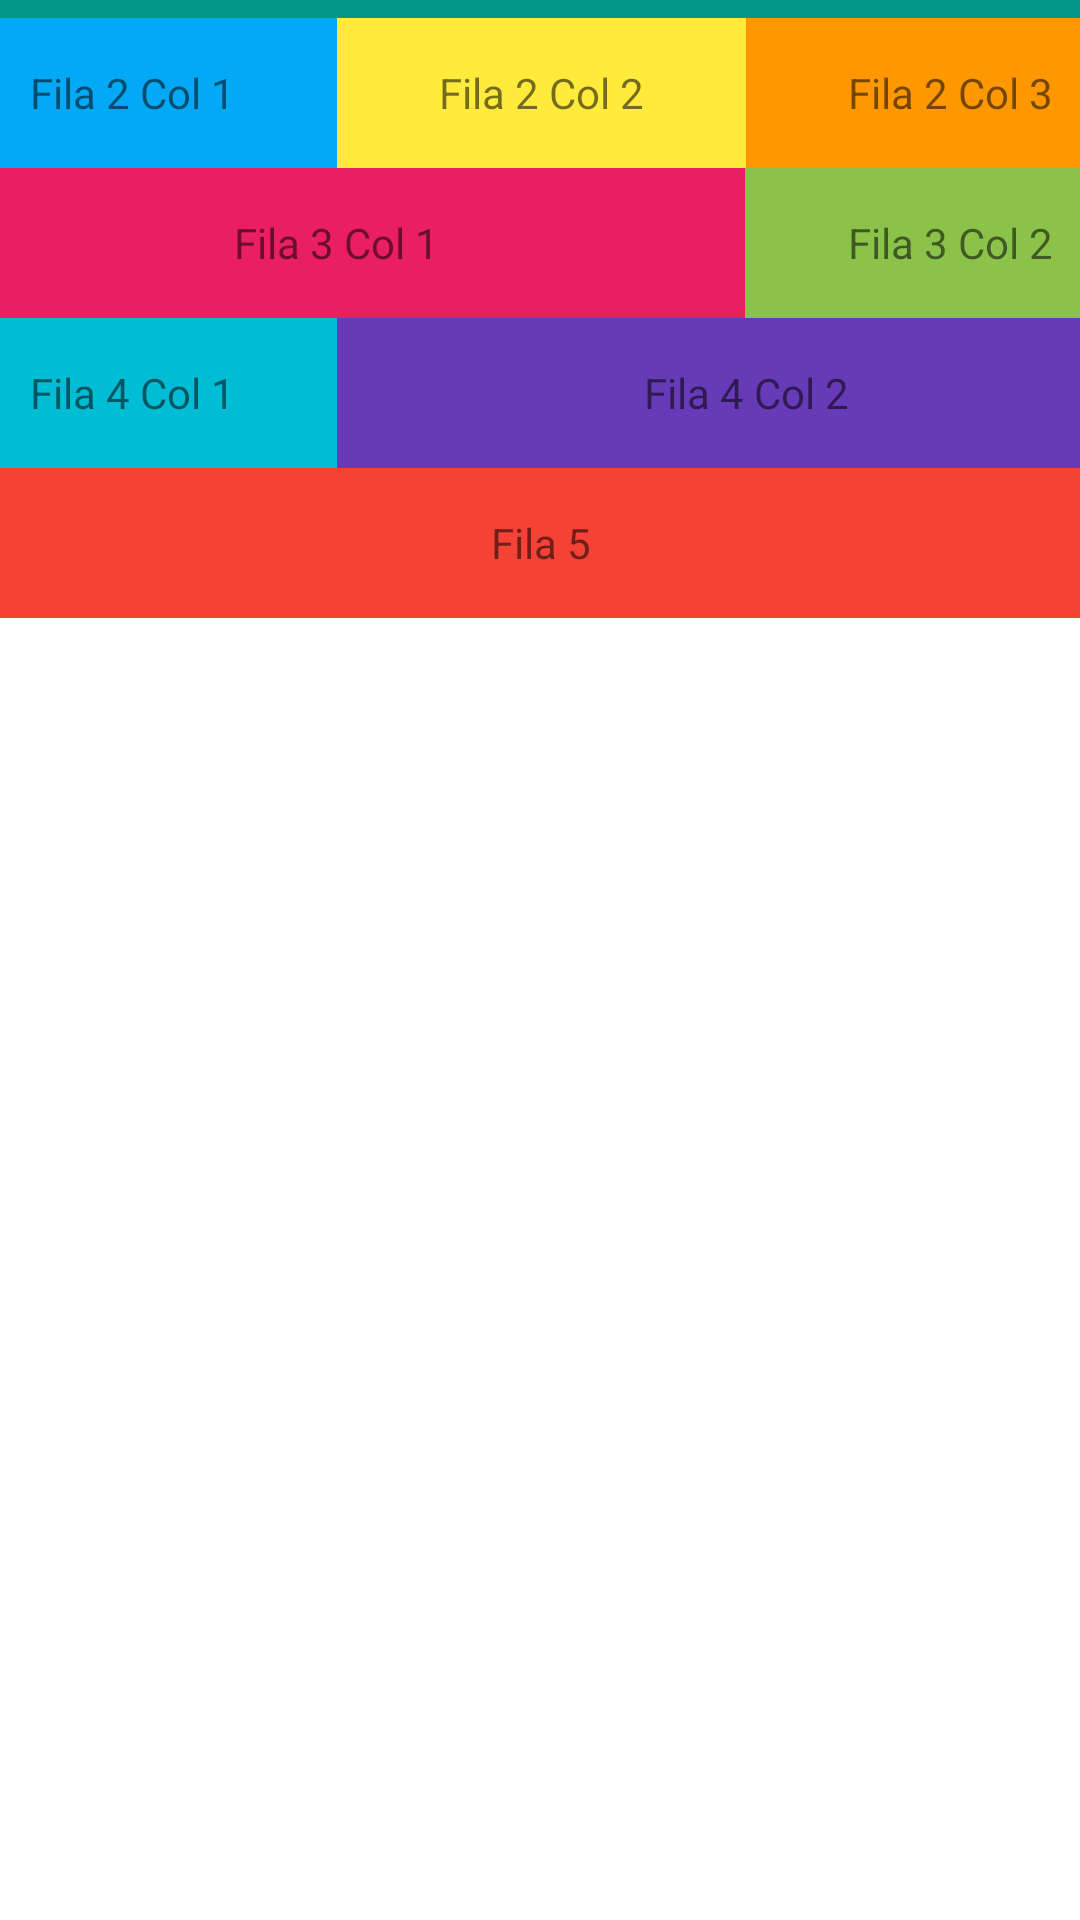

Layout XML and referenced resources for this Android screen:
<!-- AndroidManifest.xml: application theme Theme.A41_interfaces -->
<!-- res/layout/tasca2.xml -->
<?xml version="1.0" encoding="utf-8"?>
<androidx.constraintlayout.widget.ConstraintLayout xmlns:android="http://schemas.android.com/apk/res/android"
    xmlns:app="http://schemas.android.com/apk/res-auto"
    xmlns:tools="http://schemas.android.com/tools"
    android:layout_width="match_parent"
    android:layout_height="match_parent">

    <TableLayout
        android:layout_width="409dp"
        android:layout_height="729dp"
        android:layout_marginStart="1dp"
        android:layout_marginTop="1dp"
        android:layout_marginEnd="1dp"
        android:layout_marginBottom="1dp"
        app:layout_constraintBottom_toBottomOf="parent"
        app:layout_constraintEnd_toEndOf="parent"
        app:layout_constraintStart_toStartOf="parent"
        app:layout_constraintTop_toTopOf="parent">

        <TableRow
            android:layout_width="match_parent"
            android:layout_height="match_parent">

            <TextView
                android:id="@+id/fila1"
                android:layout_width="wrap_content"
                android:layout_height="50dp"
                android:layout_weight="1"
                android:background="#009688"
                android:gravity="center"
                android:text="Fila 1"
                android:textAlignment="center" />
        </TableRow>

        <TableRow
            android:layout_width="match_parent"
            android:layout_height="match_parent" >

            <TextView
                android:id="@+id/fila"
                android:layout_width="wrap_content"
                android:layout_height="50dp"
                android:layout_weight="1"
                android:background="#03A9F4"
                android:gravity="center"
                android:text="Fila 2 Col 1"
                android:textAlignment="center" />

            <TextView
                android:id="@+id/fila2"
                android:layout_width="wrap_content"
                android:layout_height="50dp"
                android:layout_weight="1"
                android:background="#FFEB3B"
                android:gravity="center"
                android:text="Fila 2 Col 2"
                android:textAlignment="center" />

            <TextView
                android:id="@+id/fila3"
                android:layout_width="wrap_content"
                android:layout_height="50dp"
                android:layout_weight="1"
                android:background="#FF9800"
                android:gravity="center"
                android:text="Fila 2 Col 3"
                android:textAlignment="center" />
        </TableRow>

        <TableRow
            android:layout_width="match_parent"
            android:layout_height="match_parent" >

            <TextView
                android:id="@+id/fila4"
                android:layout_width="wrap_content"
                android:layout_height="50dp"
                android:layout_weight="3"
                android:background="#E91E63"
                android:gravity="center"
                android:text="Fila 3 Col 1"
                android:textAlignment="center" />

            <TextView
                android:id="@+id/fila5"
                android:layout_width="wrap_content"
                android:layout_height="50dp"
                android:layout_weight="1"
                android:background="#8BC34A"
                android:gravity="center"
                android:text="Fila 3 Col 2"
                android:textAlignment="center" />
        </TableRow>

        <TableRow
            android:layout_width="match_parent"
            android:layout_height="match_parent" >

            <TextView
                android:id="@+id/fila6"
                android:layout_width="wrap_content"
                android:layout_height="50dp"
                android:layout_weight="1"
                android:background="#00BCD4"
                android:gravity="center"
                android:text="Fila 4 Col 1"
                android:textAlignment="center" />

            <TextView
                android:id="@+id/fila7"
                android:layout_width="wrap_content"
                android:layout_height="50dp"
                android:layout_weight="3"
                android:background="#673AB7"
                android:gravity="center"
                android:text="Fila 4 Col 2"
                android:textAlignment="center" />
        </TableRow>

        <TableRow
            android:layout_width="match_parent"
            android:layout_height="match_parent" >

            <TextView
                android:id="@+id/fila8"
                android:layout_width="wrap_content"
                android:layout_height="50dp"
                android:layout_weight="1"
                android:background="#F44336"
                android:gravity="center"
                android:text="Fila 5"
                android:textAlignment="center" />
        </TableRow>
    </TableLayout>
</androidx.constraintlayout.widget.ConstraintLayout>
<!-- resources referenced by this layout -->
<resources>
  <style name="Theme.A41_interfaces" parent="Theme.MaterialComponents.DayNight.DarkActionBar">
          
          <item name="colorPrimary">@color/purple_500</item>
          <item name="colorPrimaryVariant">@color/purple_700</item>
          <item name="colorOnPrimary">@color/white</item>
          
          <item name="colorSecondary">@color/teal_200</item>
          <item name="colorSecondaryVariant">@color/teal_700</item>
          <item name="colorOnSecondary">@color/black</item>
          
          <item name="android:statusBarColor">?attr/colorPrimaryVariant</item>
          
      </style>
  <!-- not gathered from this repository: default colours our renderer supplied (Android Studio template values) -->
  <color name="purple_500">#FF6200EE</color>
  <color name="purple_700">#FF3700B3</color>
  <color name="teal_200">#FF03DAC5</color>
  <color name="teal_700">#FF018786</color>
  <color name="black">#FF000000</color>
  <color name="white">#FFFFFFFF</color>
</resources>
